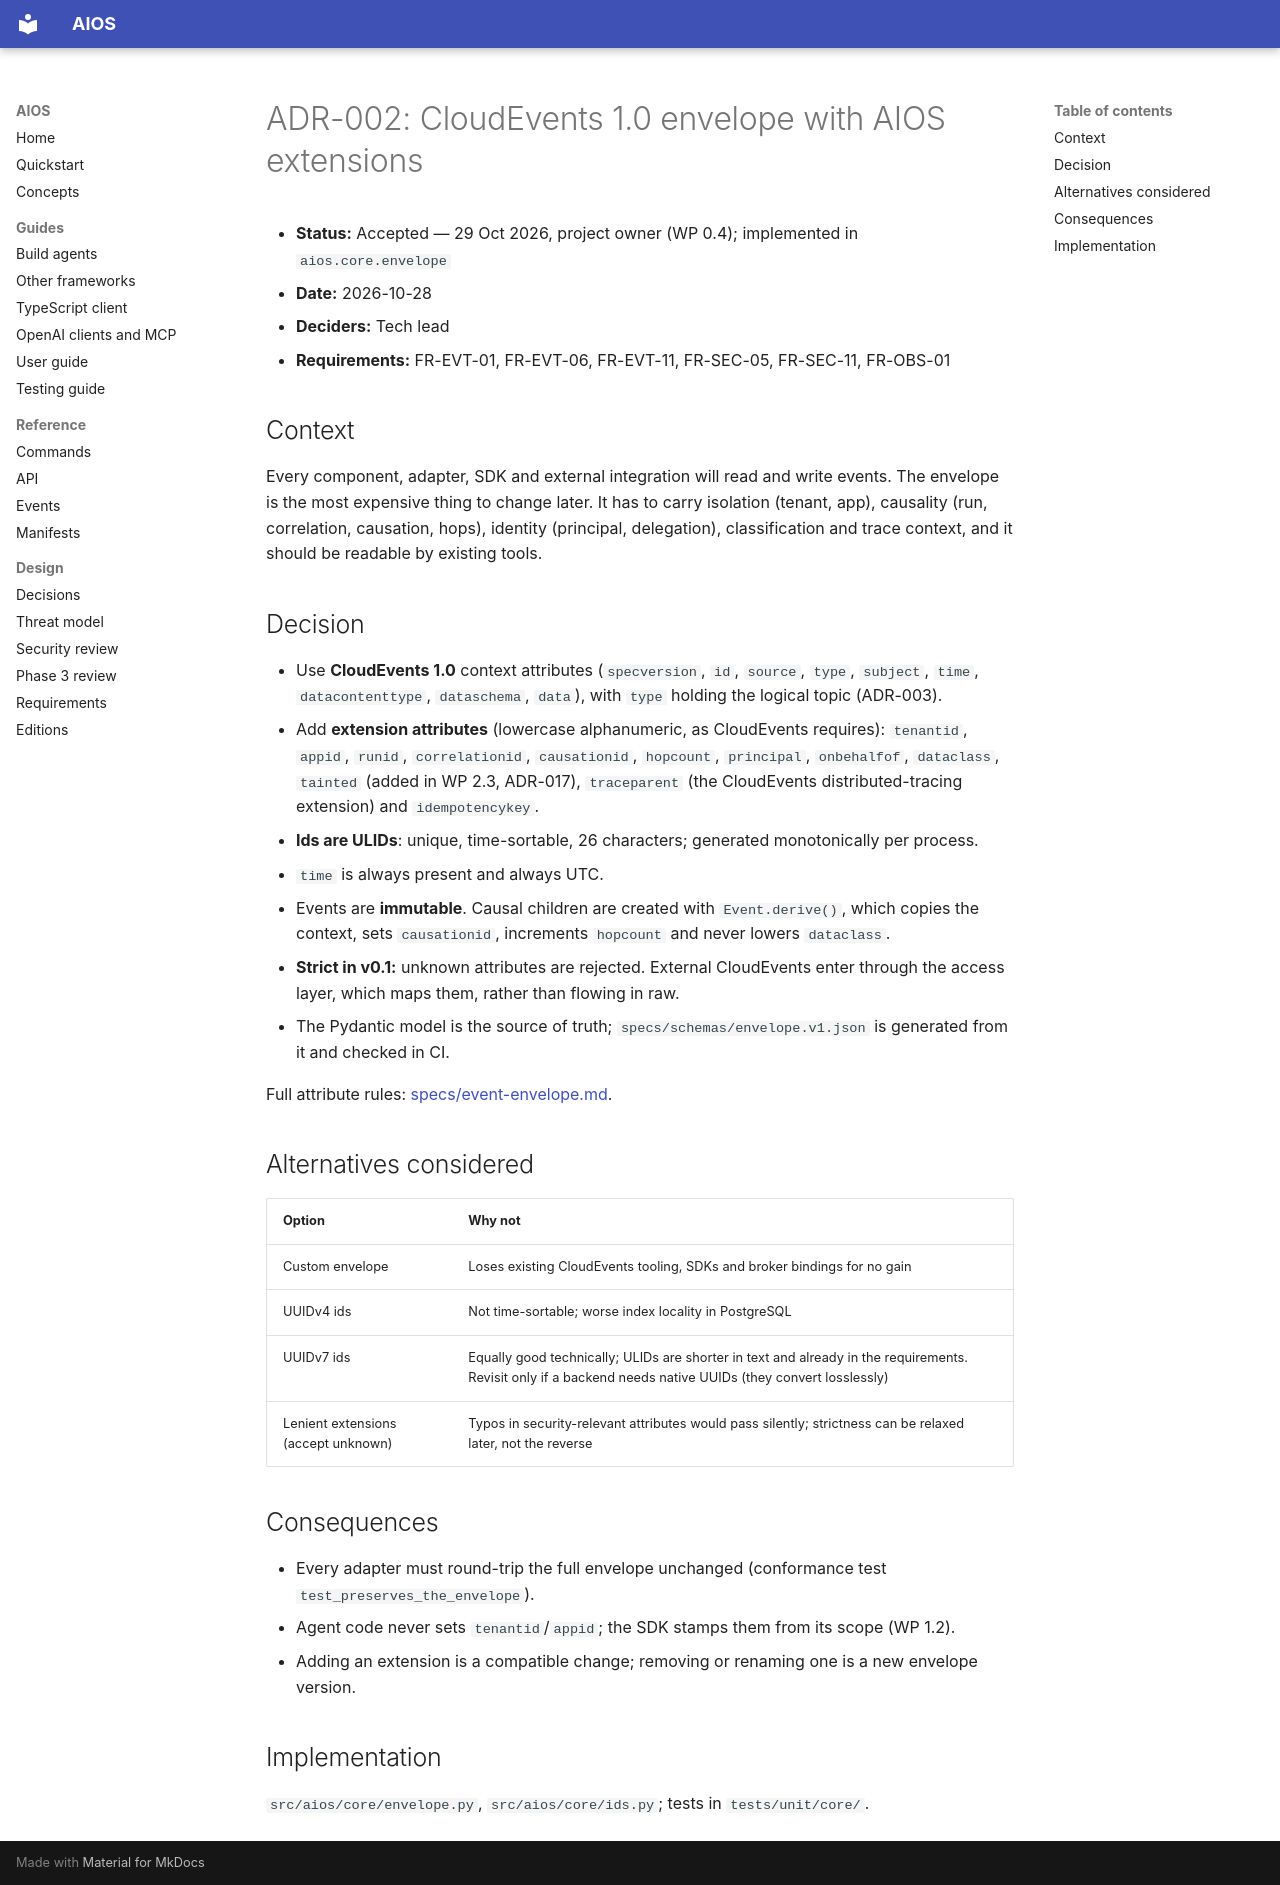

repository: washim1982/Universal-AI-Operating-System · page: adr/ADR-002-event-envelope/index.html · generator: mkdocs

# ADR-002: CloudEvents 1.0 envelope with AIOS extensions

- **Status:** Accepted — 29 Oct 2026, project owner (WP 0.4); implemented in `aios.core.envelope`
- **Date:** 2026-10-28
- **Deciders:** Tech lead
- **Requirements:** FR-EVT-01, FR-EVT-06, FR-EVT-11, FR-SEC-05, FR-SEC-11, FR-OBS-01

## Context

Every component, adapter, SDK and external integration will read and write events. The
envelope is the most expensive thing to change later. It has to carry isolation (tenant, app),
causality (run, correlation, causation, hops), identity (principal, delegation), classification
and trace context, and it should be readable by existing tools.

## Decision

- Use **CloudEvents 1.0** context attributes (`specversion`, `id`, `source`, `type`, `subject`,
  `time`, `datacontenttype`, `dataschema`, `data`), with `type` holding the logical topic
  (ADR-003).
- Add **extension attributes** (lowercase alphanumeric, as CloudEvents requires): `tenantid`,
  `appid`, `runid`, `correlationid`, `causationid`, `hopcount`, `principal`, `onbehalfof`,
  `dataclass`, `tainted` (added in WP 2.3, ADR-017), `traceparent` (the CloudEvents
  distributed-tracing extension) and `idempotencykey`.
- **Ids are ULIDs**: unique, time-sortable, 26 characters; generated monotonically per process.
- `time` is always present and always UTC.
- Events are **immutable**. Causal children are created with `Event.derive()`, which copies the
  context, sets `causationid`, increments `hopcount` and never lowers `dataclass`.
- **Strict in v0.1:** unknown attributes are rejected. External CloudEvents enter through the
  access layer, which maps them, rather than flowing in raw.
- The Pydantic model is the source of truth; `specs/schemas/envelope.v1.json` is generated from
  it and checked in CI.

Full attribute rules: [specs/event-envelope.md](../../specs/event-envelope.md).

## Alternatives considered

| Option | Why not |
|---|---|
| Custom envelope | Loses existing CloudEvents tooling, SDKs and broker bindings for no gain |
| UUIDv4 ids | Not time-sortable; worse index locality in PostgreSQL |
| UUIDv7 ids | Equally good technically; ULIDs are shorter in text and already in the requirements. Revisit only if a backend needs native UUIDs (they convert losslessly) |
| Lenient extensions (accept unknown) | Typos in security-relevant attributes would pass silently; strictness can be relaxed later, not the reverse |

## Consequences

- Every adapter must round-trip the full envelope unchanged (conformance test
  `test_preserves_the_envelope`).
- Agent code never sets `tenantid`/`appid`; the SDK stamps them from its scope (WP 1.2).
- Adding an extension is a compatible change; removing or renaming one is a new envelope
  version.

## Implementation

`src/aios/core/envelope.py`, `src/aios/core/ids.py`; tests in `tests/unit/core/`.
